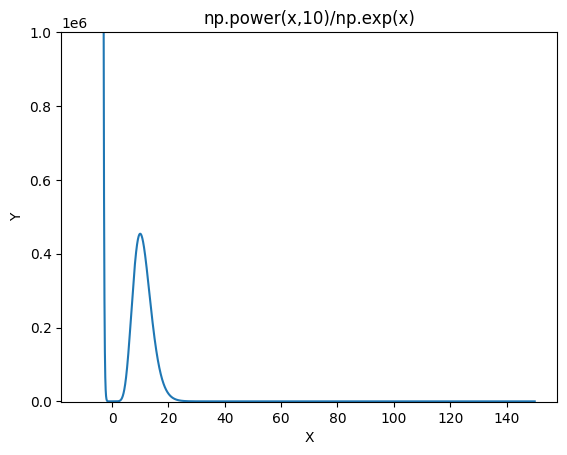

The matplotlib source for this figure:

import numpy as np
import matplotlib.pyplot as plt
import math
 

def draw(func,a,b):
    plt.rcParams['font.family'] = 'SimHei'
    plt.rcParams['font.sans-serif'] = ['SimHei']
    plt.rcParams['axes.unicode_minus'] = False
    plt.figure(2)
    ax = plt.subplot(111)
    x = np.linspace(a, b, 100000)  # 在0到2pi之间，均匀产生200点的数组
    y,name = func(x)
    ax.plot(x,y)
    ax.set_title(name)
    ax.set_xlabel('X')
    ax.set_ylabel('Y')
    plt.ylim(ymin=-1000,ymax=1000000)
    plt.show()

def drawAndCompare(f1,f2,a,b):
    plt.rcParams['font.family'] = 'SimHei'
    plt.rcParams['font.sans-serif'] = ['SimHei']
    plt.rcParams['axes.unicode_minus'] = False
    plt.figure(2)
    ax = plt.subplot(111)
    x = np.linspace(a, b, 100000)  # 在0到2pi之间，均匀产生200点的数组
    y1,name1 = f1(x)
    y2,name2 = f2(x)
    ax.plot(x,y1)
    ax.plot(x,y2)
    ax.set_title(" 蓝色："+name1+" 橘色："+name2)
    ax.set_xlabel('X')
    ax.set_ylabel('Y')
    plt.ylim(ymin=-10000,ymax=1000000)
    plt.show()

def drawAndCompare2(f1,f2,f3,a,b):
    plt.rcParams['font.family'] = 'SimHei'
    plt.rcParams['font.sans-serif'] = ['SimHei']
    plt.rcParams['axes.unicode_minus'] = False
    plt.figure(2)
    ax = plt.subplot(111)
    x = np.linspace(a, b, 10000000000000)  # 在0到2pi之间，均匀产生200点的数组
    y1,name1 = f1(x)
    y2,name2 = f2(x)
    y3,name3 = f3(x)
    ax.plot(x,y1)
    ax.plot(x,y2)
    ax.plot(x,y3)
    ax.set_title(" 蓝色："+name1+" 橘色："+name2+" 绿色："+name3)
    ax.set_xlabel('X')
    ax.set_ylabel('Y')
    plt.ylim(ymin=-0.5,ymax=5)
    plt.show()

# x的三次方-3x
def func1(x):
    y = np.power(x, 3) - 3 * x
    name = "np.power(x, 3) - 3 * x"
    return y,name

# x的三次方-3x
def func2(x):
    y = np.sin(x)
    name = "np.sin(x)"
    return y,name

# x-(3/2)*np.power(x,2/3)
def func3(x):
    #这里需要注意直接使用2/3次方的话，power函数无法正确处理。
    y = x-(3/2)*newPow(np.power(x,2),3)
    name = "x-(3/2)*np.power(x,2/3)"
    return y,name

# 2*np.power(x,1/2)
def func4(x):
    y = 2*np.power(x,1/2)
    name = "2*np.power(x,1/2)"
    return y,name

# 3-1/x
def func5(x):
    #这里需要注意直接使用2/3次方的话，power函数无法正确处理。
    y = 3-(1/x)
    name = "3-1/x"
    return y,name

# lnx
def func6(x):
    #这里需要注意直接使用2/3次方的话，power函数无法正确处理。
    y = np.log(x)
    name = "lnx"
    return y,name

# 1/x*sin(1/x)
def func8(x):
    y =1/x*np.sin(1/x)
    name = "1/x*sin(1/x)"
    return y,name

# 1/x 
def func9(x):
    y =1/x
    name = "1/x"
    return y,name
# power(x,-1/2)
def func10(x):
    y =np.power(x,-1/2)
    name = "power(x,-1/2)"
    return y,name

# 1/(x*x)
def func12(x):
    y =1/np.power(x,2)
    name = "1/np.power(x,2)"
    return y,name
# 1/(x*x)
def func13(x):
    y =1/np.power(x,1/2)
    name = "1/np.power(x,1/2)"
    return y,name

# 1/(x*(x-1)*(x+1)*(x-2))
def func11(x):
    y =1/(x*(x-1)*(x+1)*(x-2))
    name = "1/(x*(x-1)*(x+1)*(x-2))"
    return y,name

# np.power(x,5)+4*np.power(x,4) +1
def func14(x):
    y =0.8*np.power(x,5)+4*np.power(x,4) +1
    name = "np.power(x,5)+4*np.power(x,4) +1"
    return y,name

# np.power(x,5)
def func15(x):
    y =np.power(x,5)
    name = "np.power(x,5)"
    return y,name

# np.power(x,10)/np.exp(x)
def func16(x):
    y =np.power(x,10)/np.exp(x)
    name = "np.power(x,10)/np.exp(x)"
    return y,name

# y = np.power(x,1/3)
def newPow(x,n):
    y = []
    for i in list(x):
        if i < 0:
            y.append(-pow(-i,1/n))
        else:
            y.append(pow(i,1/n))
    y1 = np.array(y)
    return y1

# draw(func6,-2,3)
# draw(func2,-2,2)
# draw(func3,-2,2)
# drawAndCompare(func14,func15,-2,20000)

draw(func16,-10,150)